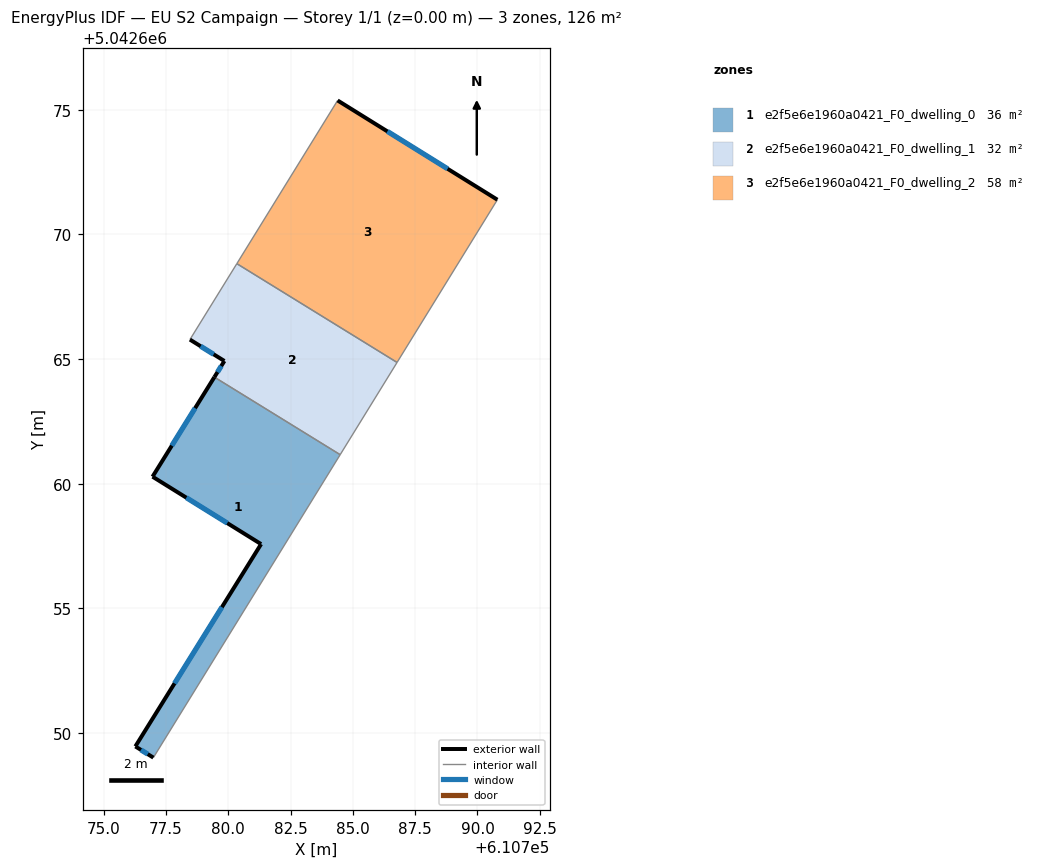
=== STOREY PLAN SPEC (per zone: floor XY polygon, exterior-wall plan segments, windows/doors) ===
zone 1: e2f5e6e1960a0421_F0_dwelling_0  (35.9 m²)
  floor: (610784.49, 5042661.16) (610777.00, 5042649.01) (610776.28, 5042649.46) (610781.32, 5042657.58) (610776.96, 5042660.28) (610779.44, 5042664.28)
  exterior wall: (610779.44, 5042664.28) – (610776.96, 5042660.28)  [4.7 m]
    window: (610778.67, 5042663.03) – (610777.74, 5042661.53)  [2.0 m²]
  exterior wall: (610776.28, 5042649.46) – (610777.00, 5042649.01)  [0.9 m]
    window: (610776.50, 5042649.32) – (610776.77, 5042649.15)  [0.4 m²]
  exterior wall: (610781.32, 5042657.58) – (610776.28, 5042649.46)  [9.6 m]
    window: (610779.75, 5042655.05) – (610777.85, 5042651.99)  [4.1 m²]
  exterior wall: (610776.96, 5042660.28) – (610781.32, 5042657.58)  [5.1 m]
    window: (610778.32, 5042659.44) – (610779.96, 5042658.42)  [2.2 m²]
  interior walls: 2
zone 2: e2f5e6e1960a0421_F0_dwelling_1  (31.6 m²)
  floor: (610786.77, 5042664.86) (610784.49, 5042661.16) (610779.44, 5042664.28) (610779.85, 5042664.92) (610778.46, 5042665.78) (610780.35, 5042668.83)
  exterior wall: (610779.85, 5042664.92) – (610779.44, 5042664.28)  [0.8 m]
    window: (610779.72, 5042664.72) – (610779.57, 5042664.48)  [0.3 m²]
  exterior wall: (610778.46, 5042665.78) – (610779.85, 5042664.92)  [1.6 m]
    window: (610778.89, 5042665.51) – (610779.42, 5042665.19)  [0.7 m²]
  interior walls: 4
zone 3: e2f5e6e1960a0421_F0_dwelling_2  (58.0 m²)
  floor: (610790.80, 5042671.39) (610786.77, 5042664.86) (610780.35, 5042668.83) (610784.39, 5042675.37)
  exterior wall: (610790.80, 5042671.39) – (610784.39, 5042675.37)  [7.5 m]
    window: (610788.80, 5042672.63) – (610786.39, 5042674.13)  [3.2 m²]
  interior walls: 3

=== DERIVED (storey summary) ===
Building: EU S2 Campaign
Storey: 1 of 1  (floor level z = 0.00 m)
Storey gross floor area: 125.5 m²
Zones on this storey: 3
  - e2f5e6e1960a0421_F0_dwelling_0: floor 35.9 m²; exterior wall 20.2 m (60.7 m²); 4 window(s) 8.6 m²; WWR 14.2%
  - e2f5e6e1960a0421_F0_dwelling_1: floor 31.6 m²; exterior wall 2.4 m (7.2 m²); 2 window(s) 1.0 m²; WWR 14.2%
  - e2f5e6e1960a0421_F0_dwelling_2: floor 58.0 m²; exterior wall 7.5 m (22.6 m²); 1 window(s) 3.2 m²; WWR 14.2%
Zone adjacency (shared interzone walls):
  - e2f5e6e1960a0421_F0_dwelling_0 ↔ e2f5e6e1960a0421_F0_dwelling_1
  - e2f5e6e1960a0421_F0_dwelling_1 ↔ e2f5e6e1960a0421_F0_dwelling_2